Run: headless pygame with SDL's dummy video driver; simulated clock (each Clock.tick advances the game by its frame time, no real sleeping); random seed 0; keys injected as events and as key.get_pressed() state; no mouse input.
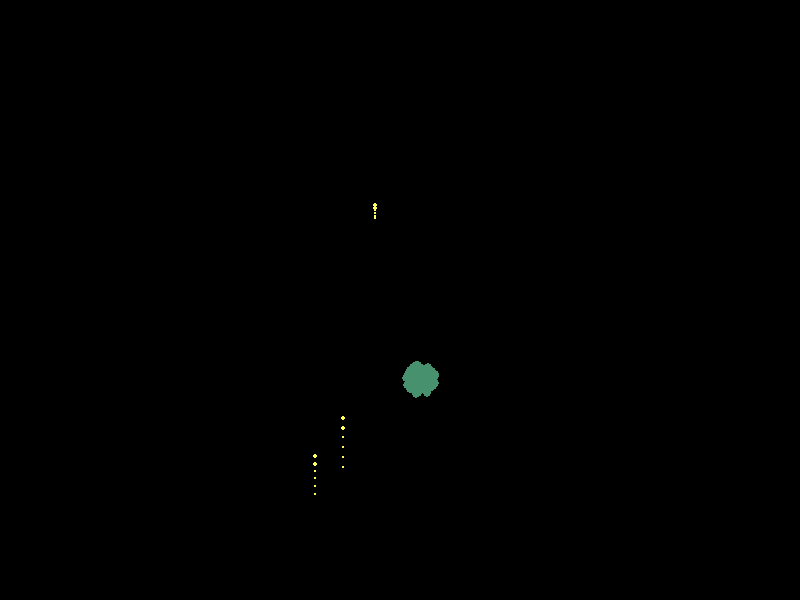
Frame 1 of 4 · flips 1–60 · no input
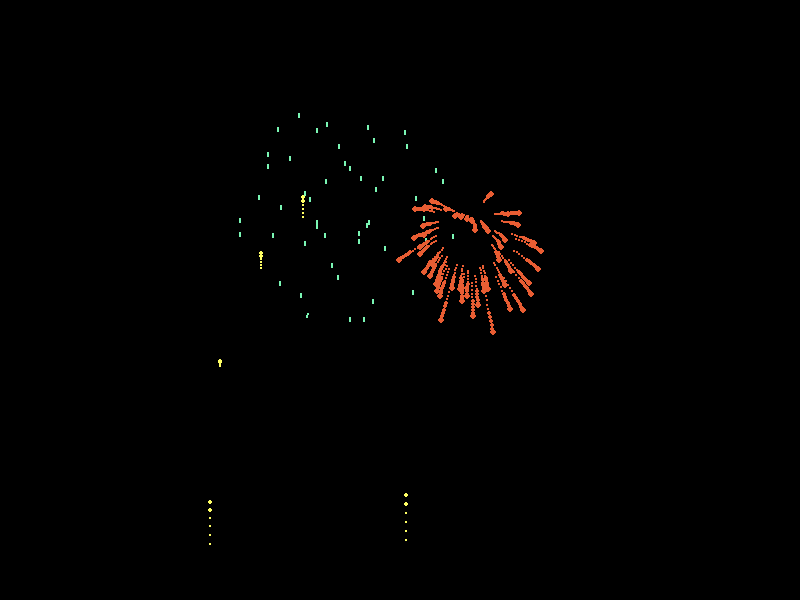
Frame 2 of 4 · flips 61–180 · tapped SPACE, RETURN · held RIGHT (→), D
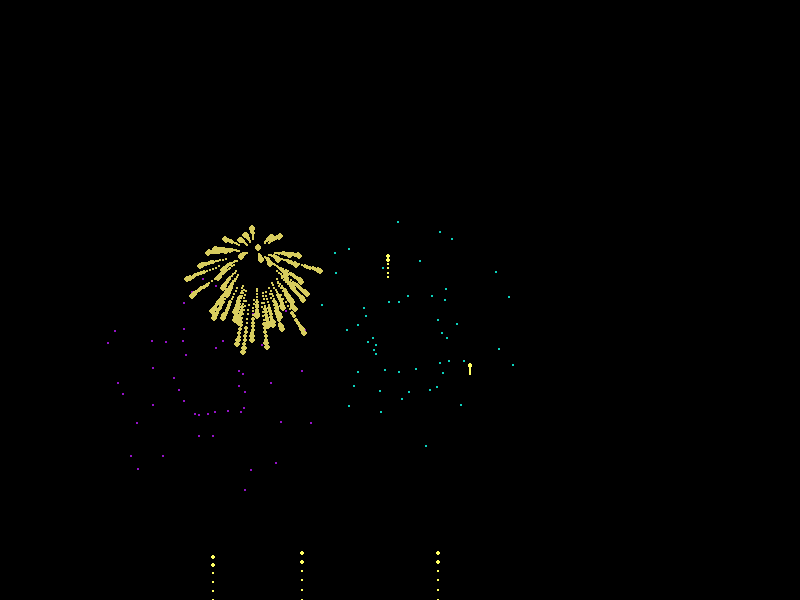
Frame 3 of 4 · flips 181–300 · held DOWN (↓), S
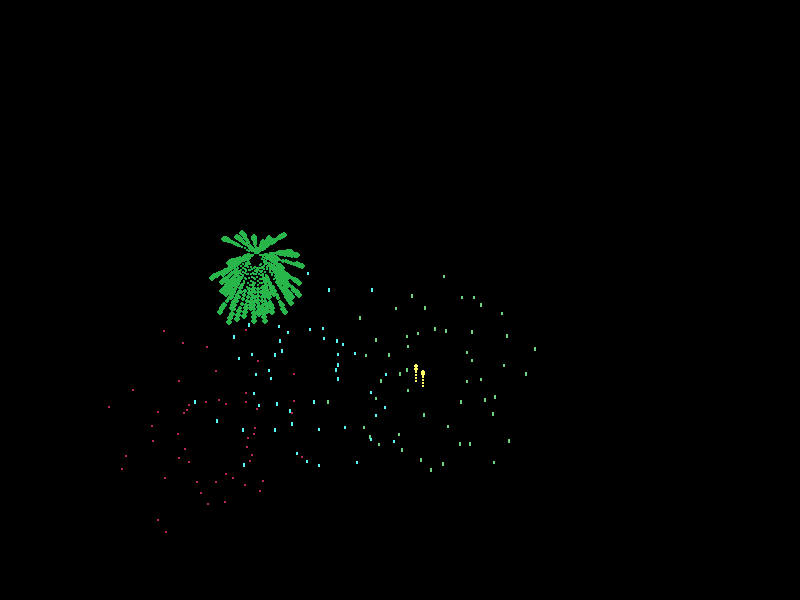
Frame 4 of 4 · flips 301–420 · held LEFT (←), A, UP (↑), W

The pygame program that drew these frames:

import pygame, sys, random, math
from pygame.locals import *

WINDOWWIDTH = 800
WINDOWHEIGHT = 600
FPS = 60
SIZE = 4.5 
SPEED_CHANGE_SIZE = 0.05 
CHANGE_SPEED = 0.07 
RAD = math.pi/180 
A_FALL = 1.5 
NUM_BULLET = 50 
SPEED_MIN = 2 
SPEED_MAX = 4 
TIME_CREAT_FW = 40 
NUM_FIREWORKS_MAX = 3 
NUM_FIREWORKS_MIN = 1 
SPEED_FLY_UP_MAX = 12 
SPEED_FLY_UP_MIN = 8 

class Dot(): 
	def __init__(self, x, y, size, color):
		self.x = x
		self.y = y
		self.size = size
		self.color = color
	def update(self):
	
		if self.size > 0:
			self.size -= SPEED_CHANGE_SIZE*5
		else:
			self.size = 0
	def draw(self): 
		if self.size > 0:
			pygame.draw.circle(DISPLAYSURF, self.color, (int(self.x), int(self.y)), int(self.size))


class BulletFlyUp(): 
	def __init__(self, speed, x):
		self.speed = speed
		self.x = x
		self.y = WINDOWHEIGHT
		self.dots = [] 
		self.size = SIZE/2
		self.color = (255, 255, 100)

	def update(self):
		self.dots.append(Dot(self.x, self.y, self.size, self.color)) 
		self.y -= self.speed
		self.speed -= A_FALL*0.1
		
		for dot in self.dots:
			dot.update()
		
		for dot in self.dots:
			if dot.size <= 0:
				self.dots.pop(self.dots.index(dot))

	def draw(self):
		pygame.draw.circle(DISPLAYSURF, self.color, (int(self.x), int(self.y)), int(self.size)) # Vẽ viên đạn
		
		for dot in self.dots:
			dot.draw()



class Bullet(): 
	def __init__(self, x, y, speed, angle, color):
		self.x = x
		self.y = y
		self.speed = speed
		self.angle = angle 
		self.size = SIZE
		self.color = color

	def update(self):
		
		speedX = self.speed * math.cos(self.angle*RAD)
		speedY = self.speed * -math.sin(self.angle*RAD)
		
		self.x += speedX
		self.y += speedY
		self.y += A_FALL
		
		if self.size > 0:
			self.size -= SPEED_CHANGE_SIZE
		else:
			self.size = 0
		
		if self.speed > 0:
			self.speed -= CHANGE_SPEED
		else:
			self.speed = 0

	def draw(self): 
		if self.size > 0:
			pygame.draw.circle(DISPLAYSURF, self.color, (int(self.x), int(self.y)), int(self.size))


class FireWork(): 
	def __init__(self, x, y):
		self.x = x
		self.y = y
		self.dots = [] 

		def creatBullets(): 
			bullets = []
			color = Random.color()
			for i in range(NUM_BULLET):
				angle =  (360/NUM_BULLET)*i
				speed = random.uniform(SPEED_MIN, SPEED_MAX)
				bullets.append(Bullet(self.x, self.y, speed, angle, color))
			return bullets
		self.bullets = creatBullets();

	def update(self):
		for bullet in self.bullets: 
			bullet.update()
			self.dots.append(Dot(bullet.x, bullet.y, bullet.size, bullet.color))
		for dot in self.dots: 
			dot.update()
		
		for dot in self.dots:
			if dot.size <= 0:
				self.dots.pop(self.dots.index(dot))

	def draw(self):
		for bullet in self.bullets: 
			bullet.draw()
		for dot in self.dots: 
			dot.draw()

class Random():
	def __init__(self):
		pass

	def color(): 

		color1 = random.randint(0, 255)
		color2 = random.randint(0, 255)
		if color1 + color2 >= 255:
			color3 = random.randint(0, 255)
		else:
			color3 = random.randint(255 - color1 - color2, 255)
		colorList = [color1, color2, color3]
		random.shuffle(colorList)
		return colorList
	def num_fireworks(): 
		return random.randint(NUM_FIREWORKS_MIN, NUM_FIREWORKS_MAX)
	def randomBulletFlyUp_speed(): 
		speed = random.uniform(SPEED_FLY_UP_MIN, SPEED_FLY_UP_MAX)
		return speed
	def randomBulletFlyUp_x(): 
		x = random.randint(int(WINDOWWIDTH*0.2), int(WINDOWHEIGHT*0.8))
		return x

def main():
	global FPSCLOCK, DISPLAYSURF
	pygame.display.set_caption('FIREWORKS')
	FPSCLOCK = pygame.time.Clock()
	DISPLAYSURF = pygame.display.set_mode((WINDOWWIDTH, WINDOWHEIGHT))
	fireWorks = []
	time = TIME_CREAT_FW
	bulletFlyUps = []

	while True:
		DISPLAYSURF.fill((0, 0, 0)) 
		for event in pygame.event.get():
			if event.type == QUIT or (event.type == KEYUP and event.key == K_ESCAPE):
				pygame.quit()
				sys.exit()
		if time == TIME_CREAT_FW: 
			for i in range(Random.num_fireworks()):
				bulletFlyUps.append(BulletFlyUp(Random.randomBulletFlyUp_speed(), Random.randomBulletFlyUp_x()))

		for bulletFlyUp in bulletFlyUps:
			bulletFlyUp.draw()
			bulletFlyUp.update()

		for fireWork in fireWorks:
			fireWork.draw()
			fireWork.update()

		for bulletFlyUp in bulletFlyUps:
			if bulletFlyUp.speed <= 0: 
				fireWorks.append(FireWork(bulletFlyUp.x, bulletFlyUp.y)) 
				bulletFlyUps.pop(bulletFlyUps.index(bulletFlyUp)) 

		
		for fireWork in fireWorks:
			if fireWork.bullets[0].size <= 0:
				fireWorks.pop(fireWorks.index(fireWork))

		
		if time <= TIME_CREAT_FW:
			time += 1
		else:
			time = 0
		pygame.display.update()
		FPSCLOCK.tick(FPS)

if __name__ == '__main__':
	main()
